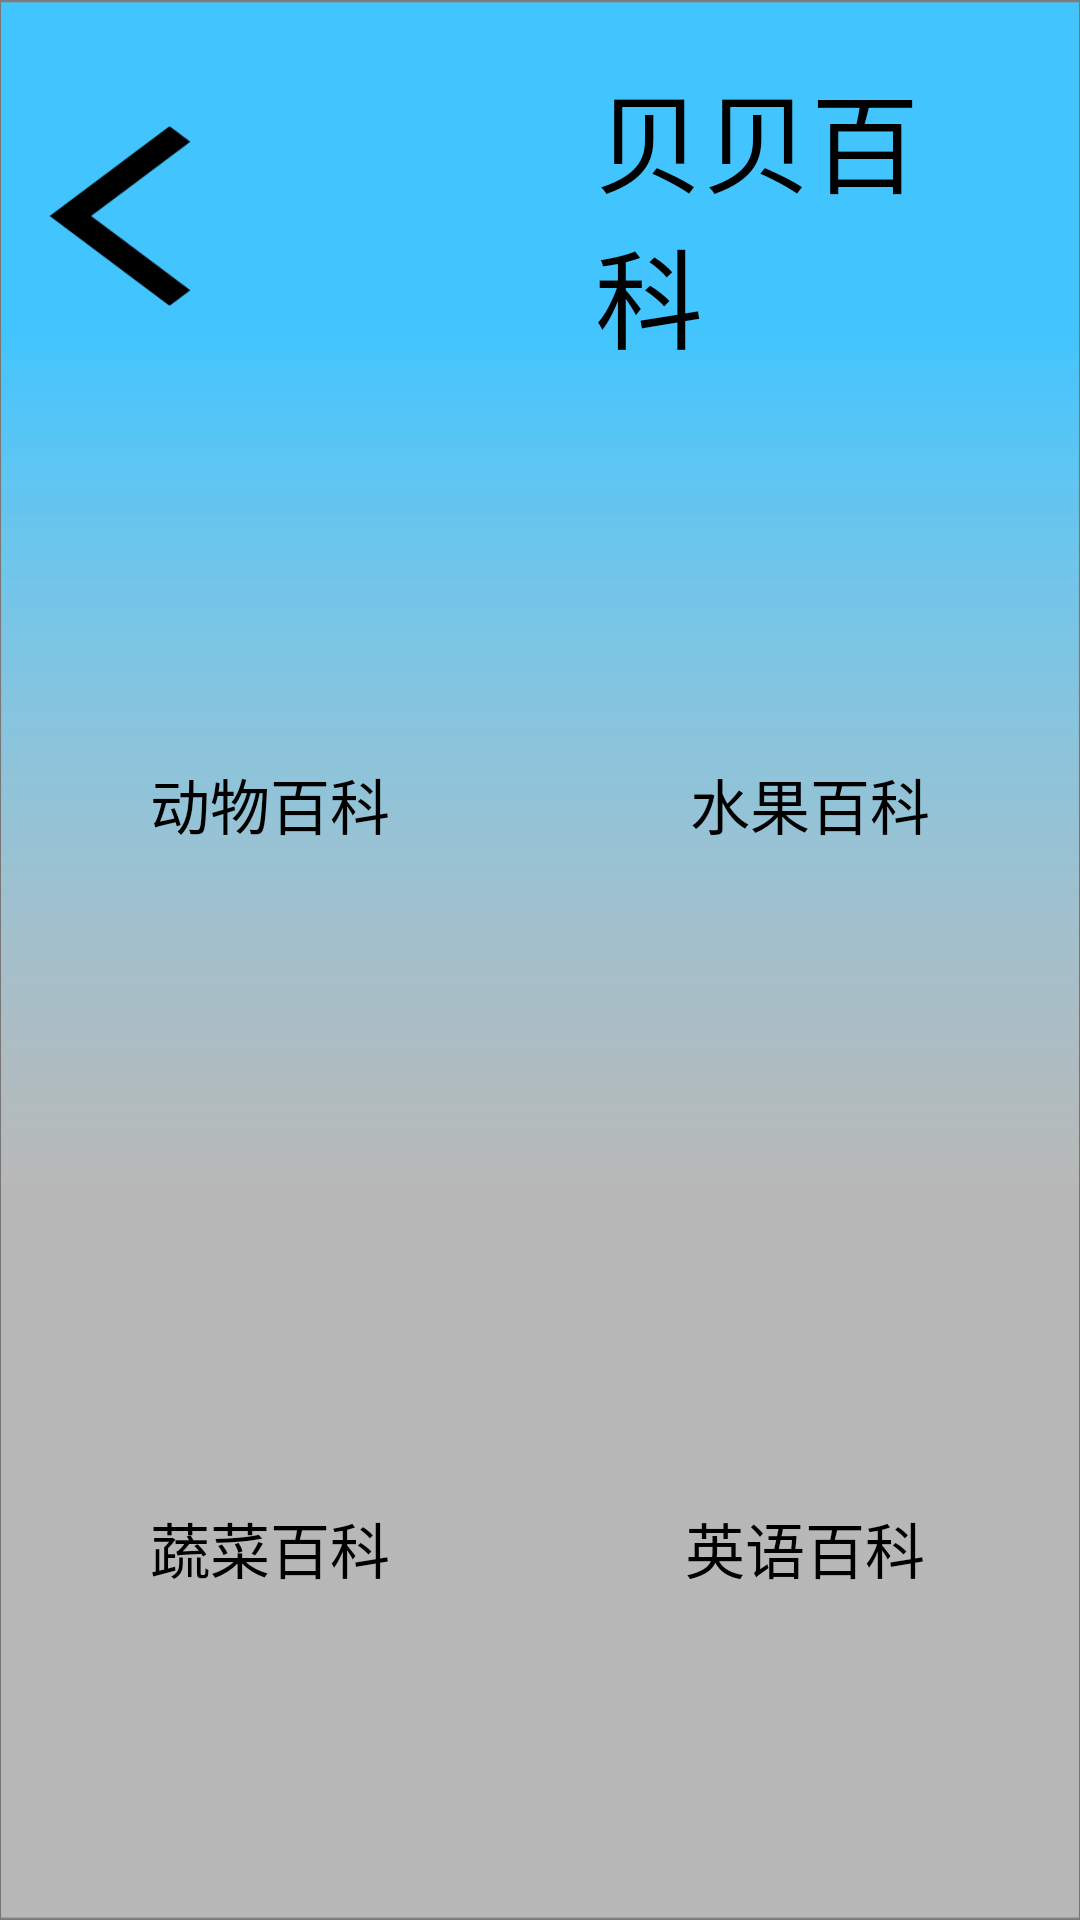

Here is an Android app screen rendered from its layout file. Give the layout XML and the strings, colors and styles it references.
<!-- AndroidManifest.xml: application theme Theme.AppCompat.NoActionBar -->
<!-- res/layout/activity_baike.xml -->
<?xml version="1.0" encoding="utf-8"?>
<LinearLayout xmlns:app="http://schemas.android.com/apk/res-auto"
    xmlns:tools="http://schemas.android.com/tools"
    xmlns:android="http://schemas.android.com/apk/res/android"
    android:layout_width="match_parent"
    android:layout_height="match_parent"
    android:background="@drawable/u0"
    android:orientation="vertical">

<LinearLayout
    android:layout_width="match_parent"
    android:layout_height="wrap_content"
    android:orientation="horizontal">
    <Button
        android:id="@+id/btn_baike_return"
        android:layout_width="80dp"
        android:layout_height="60dp"
        android:background="@drawable/arrow_l"
        android:layout_gravity="center" />
    <LinearLayout
        android:layout_width="match_parent"
        android:layout_height="wrap_content"
        android:orientation="horizontal">
        <TextView
            android:layout_width="0dp"
            android:layout_weight="3.8"
            android:layout_height="match_parent" />
        <TextView
            android:layout_width="0dp"
            android:layout_weight="7"
            android:layout_height="match_parent"
            android:text="贝贝百科"
            android:textSize="36sp"
            android:textColor="#000"
            android:padding="20dp"/>
    </LinearLayout>

</LinearLayout>


    <LinearLayout
        android:layout_weight="1"
        android:layout_width="match_parent"
        android:layout_height="match_parent"
        >
        <Button
            android:id="@+id/btn_baike_animal"
            android:layout_width="match_parent"
            android:layout_height="match_parent"
            android:text="动物百科"
            android:textSize="20sp"
            android:layout_weight="1"
            android:textColor="#000"
            android:background="@color/transparent"
            android:layout_alignParentStart="true"

            app:srcCompat="@drawable/white" />

        <Button
            android:id="@+id/btn_baike_fruit"
            android:layout_width="match_parent"
            android:layout_height="match_parent"
            android:layout_weight="1"
            android:text="水果百科"
            android:textSize="20sp"
            android:textColor="#000"
            android:background="@color/transparent"
            android:layout_alignBottom="@+id/imageView5_0"
            android:layout_alignParentStart="true"
            app:srcCompat="@drawable/white" />

    </LinearLayout>
    <LinearLayout
        android:layout_weight="1"
        android:layout_width="match_parent"
        android:layout_height="match_parent"
        >
        <Button
            android:id="@+id/btn_baike_vegetable"
            android:layout_weight="1"
            android:layout_width="match_parent"
            android:layout_height="match_parent"
            android:text="蔬菜百科"
            android:textSize="20sp"
            android:textColor="#000"
            android:background="@color/transparent"
            android:layout_alignParentEnd="true"
            app:srcCompat="@drawable/white" />

        <Button
            android:layout_weight="1"
            android:id="@+id/btn_baike_english"
            android:layout_width="match_parent"
            android:layout_height="match_parent"
            android:layout_alignParentEnd="true"
            android:text="英语百科"
            android:textSize="20sp"
            android:textColor="#000"
            android:background="@color/transparent"
            android:layout_marginEnd="3dp"
            app:srcCompat="@drawable/white" />

    </LinearLayout>


</LinearLayout>
<!-- resources referenced by this layout -->
<resources>
  <color name="transparent">#00000000</color>
  <!-- drawable arrow_l: png bitmap (drawable, 2308 bytes) -->
  <!-- drawable u0: png bitmap (drawable-v24, 7629 bytes) -->
  <!-- drawable white: png bitmap (drawable, 832 bytes) -->
</resources>
